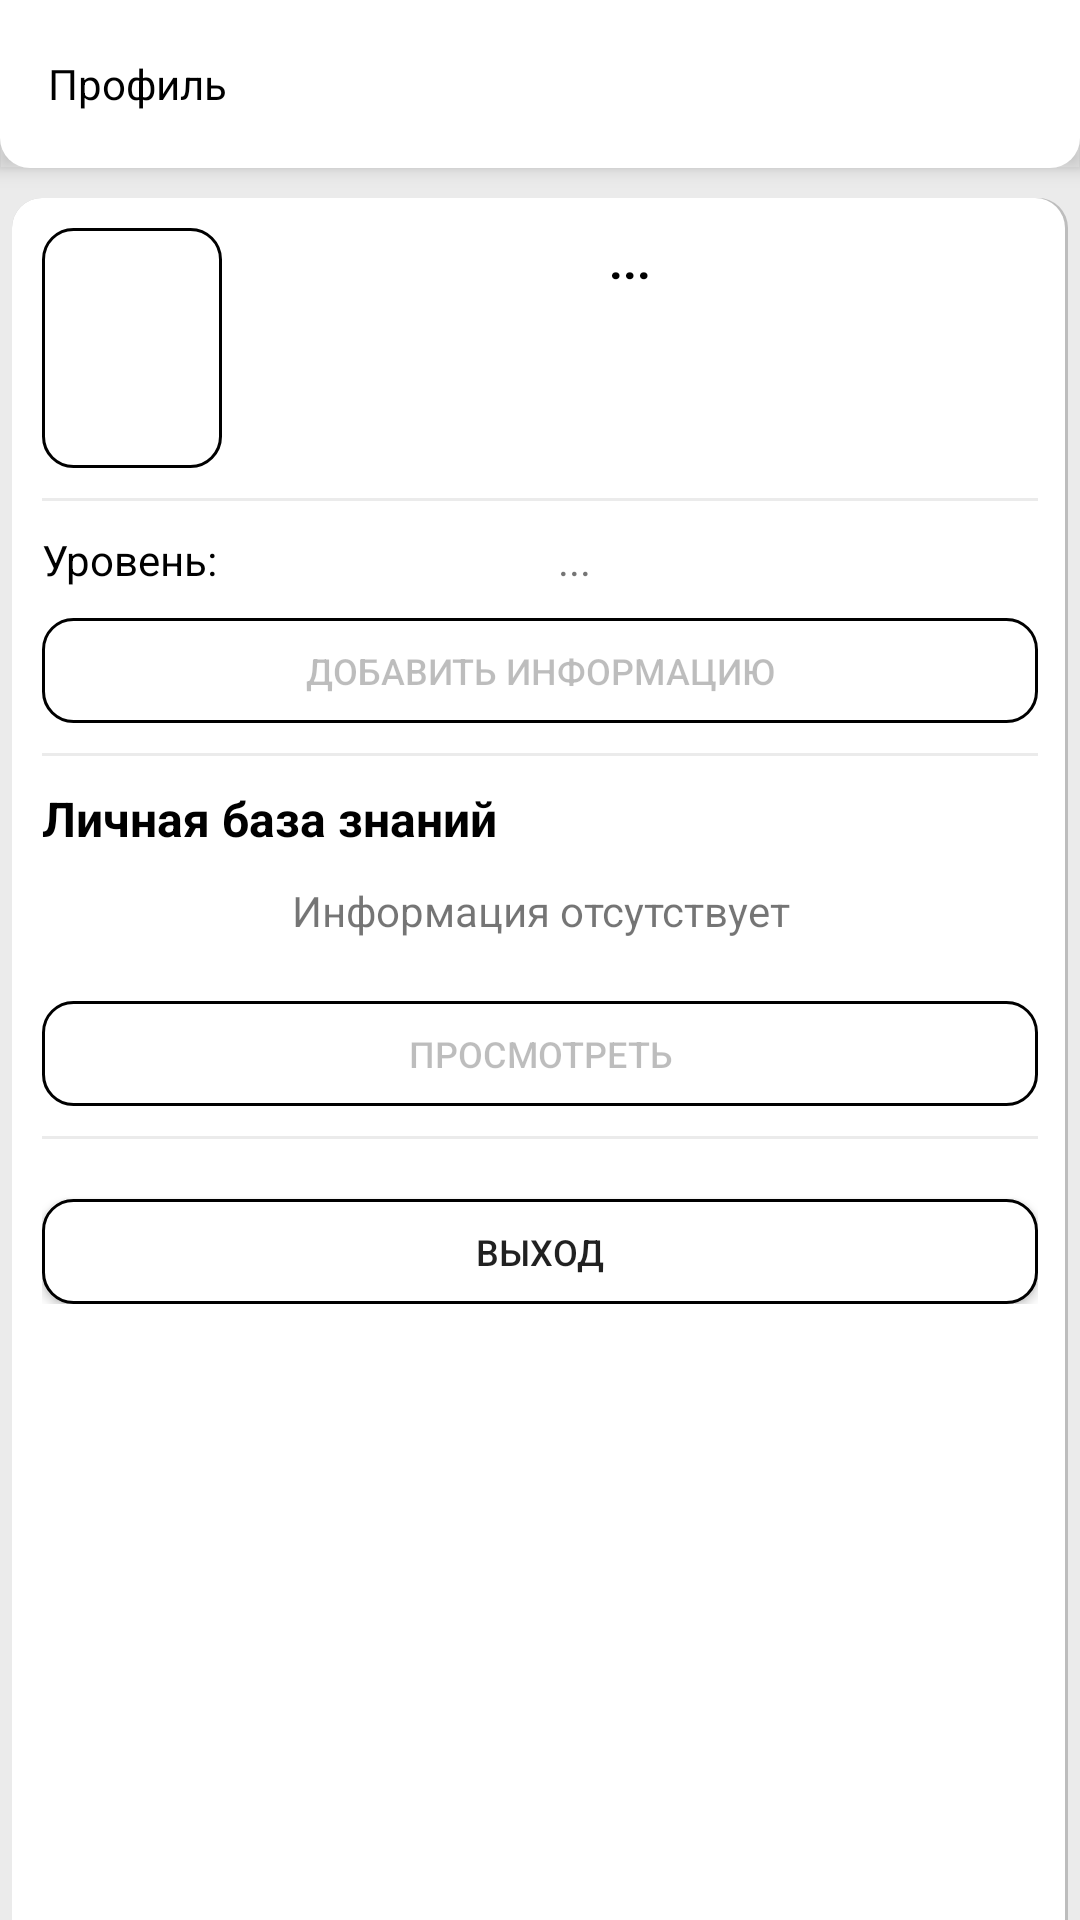

Produce the Android XML layout that renders to this screen, including the resource entries it uses.
<!-- AndroidManifest.xml: application theme Theme.Iem -->
<!-- res/layout/fragment_home.xml -->
<?xml version="1.0" encoding="utf-8"?>
<androidx.coordinatorlayout.widget.CoordinatorLayout
    xmlns:android="http://schemas.android.com/apk/res/android"
    xmlns:app="http://schemas.android.com/apk/res-auto"
    xmlns:tools="http://schemas.android.com/tools"
    android:layout_width="match_parent"
    android:layout_height="match_parent"
    android:background="@color/grey">
    <androidx.core.widget.NestedScrollView
        android:layout_width="match_parent"
        android:layout_height="match_parent"
        android:background="@drawable/background_block"
        android:padding="10sp"
        android:layout_marginTop="10sp"
        android:layout_marginHorizontal="4sp"
        app:layout_behavior="@string/appbar_scrolling_view_behavior">
        <LinearLayout
            android:orientation="vertical"
            android:layout_width="match_parent"
            android:layout_height="wrap_content">
            <androidx.constraintlayout.widget.ConstraintLayout
                android:layout_width="match_parent"
                android:layout_height="wrap_content">
                <FrameLayout
                    android:id="@+id/frame"
                    android:layout_width="60sp"
                    android:layout_height="80sp"
                    android:background="@drawable/background_input"
                    app:layout_constraintStart_toStartOf="parent"
                    app:layout_constraintTop_toTopOf="parent"/>
                <TextView
                    android:id="@+id/name"
                    android:layout_width="0sp"
                    android:layout_height="wrap_content"
                    android:text="..."
                    android:textStyle="bold"
                    android:textSize="16sp"
                    android:textColor="@color/black"
                    android:textAlignment="center"
                    app:layout_constraintStart_toEndOf="@+id/frame"
                    app:layout_constraintEnd_toEndOf="parent"
                    app:layout_constraintTop_toTopOf="parent"/>
                <TextView
                    android:layout_width="0sp"
                    android:layout_height="0sp"
                    android:text="Отдел IT"
                    android:visibility="invisible"
                    android:gravity="center"
                    app:layout_constraintTop_toBottomOf="@+id/name"
                    app:layout_constraintBottom_toBottomOf="parent"
                    app:layout_constraintEnd_toEndOf="parent"
                    app:layout_constraintStart_toEndOf="@+id/frame"/>
            </androidx.constraintlayout.widget.ConstraintLayout>
            <View
                android:layout_width="match_parent"
                android:layout_height="1sp"
                android:background="@color/grey"
                android:layout_marginVertical="10sp"/>
           <androidx.constraintlayout.widget.ConstraintLayout
               android:layout_width="match_parent"
               android:layout_height="wrap_content">
               <LinearLayout
                   android:id="@+id/b1"
                   android:orientation="vertical"
                   android:layout_width="0sp"
                   android:layout_height="wrap_content"
                   app:layout_constraintStart_toStartOf="parent"
                   app:layout_constraintEnd_toStartOf="@+id/b2"
                   app:layout_constraintTop_toTopOf="parent">
                   <TextView
                       android:layout_width="match_parent"
                       android:layout_height="wrap_content"
                       android:textColor="@color/black"
                       android:text="Уровень: " />















               </LinearLayout>
               <LinearLayout
                   android:id="@+id/b2"
                   android:orientation="vertical"
                   android:layout_width="wrap_content"
                   android:layout_height="wrap_content"
                   android:minWidth="160sp"
                   app:layout_constraintStart_toEndOf="@+id/b1"
                   app:layout_constraintEnd_toEndOf="parent"
                   app:layout_constraintTop_toTopOf="parent">
                   <TextView
                       android:id="@+id/level"
                       android:layout_width="match_parent"
                       android:layout_height="wrap_content"
                       android:text="... "/>












               </LinearLayout>
           </androidx.constraintlayout.widget.ConstraintLayout>
            <Button
                android:layout_width="match_parent"
                android:layout_height="35sp"
                android:background="@drawable/background_input"
                android:layout_marginTop="10sp"
                android:enabled="false"
                android:textSize="12sp"
                android:text="Добавить информацию" />
            <View
                android:layout_width="match_parent"
                android:layout_height="1sp"
                android:layout_marginVertical="10sp"
                android:background="@color/grey" />
            <LinearLayout
                android:orientation="vertical"
                android:layout_width="match_parent"
                android:layout_height="wrap_content">
                <TextView
                    android:layout_width="match_parent"
                    android:layout_height="wrap_content"
                    android:textSize="16sp"
                    android:textStyle="bold"
                    android:textColor="@color/black"
                    android:text="Личная база знаний "/>
                <TextView
                    android:layout_width="match_parent"
                    android:layout_height="40sp"
                    android:gravity="center"
                    android:text="Информация отсутствует"/>
            </LinearLayout>
            <Button
                android:layout_width="match_parent"
                android:layout_height="35sp"
                android:background="@drawable/background_input"
                android:layout_marginTop="10sp"
                android:textSize="12sp"
                android:enabled="false"
                android:text="Просмотреть" />
            <View
                android:layout_width="match_parent"
                android:layout_height="1sp"
                android:layout_marginVertical="10sp"
                android:background="@color/grey" />
            <Button
                android:id="@+id/addEventBtn"
                android:layout_width="match_parent"
                android:layout_height="35sp"
                android:background="@drawable/background_input"
                android:layout_marginTop="10sp"
                android:textSize="12sp"
                android:visibility="gone"
                android:enabled="false"
                android:text="Добавить событие" />
            <Button
                android:id="@+id/addEmpBtn"
                android:layout_width="match_parent"
                android:layout_height="35sp"
                android:background="@drawable/background_input"
                android:layout_marginTop="10sp"
                android:textSize="12sp"
                android:visibility="gone"
                android:enabled="false"
                android:text="Добавить сотрудника" />
            <Button
                android:id="@+id/exit"
                android:layout_width="match_parent"
                android:layout_height="35sp"
                android:background="@drawable/background_input"
                android:layout_marginTop="10sp"
                android:textSize="12sp"
                android:text="Выход" />
        </LinearLayout>
    </androidx.core.widget.NestedScrollView>
    <com.google.android.material.appbar.AppBarLayout
        android:layout_width="match_parent"
        android:layout_height="?attr/actionBarSize"
        android:background="@drawable/toolbar_background_curved">
        <Toolbar
            android:layout_width="match_parent"
            android:layout_height="match_parent"
            app:layout_scrollFlags="scroll|enterAlways">
            <TextView
                android:layout_width="wrap_content"
                android:layout_height="match_parent"
                android:text="@string/home_page_icon"
                android:textColor="@color/black"
                android:gravity="center"/>
        </Toolbar>
    </com.google.android.material.appbar.AppBarLayout>
</androidx.coordinatorlayout.widget.CoordinatorLayout>
<!-- resources referenced by this layout -->
<resources>
  <color name="black">#FF000000</color>
  <color name="grey">#ebebeb</color>
  <!-- drawable background_block (drawable) -->
  <?xml version="1.0" encoding="UTF-8"?>
  <layer-list xmlns:android="http://schemas.android.com/apk/res/android">
      <item>
          <shape android:shape="rectangle">
              <solid android:color="#BDBDBD"/>
              <corners android:radius="10sp"/>
          </shape>
      </item>
      <item
          android:left="0sp"
          android:right="1sp"
          android:top="0sp"
          android:bottom="1sp">
          <shape android:shape="rectangle">
              <solid android:color="@color/white"/>
              <corners android:radius="10sp"/>
          </shape>
      </item>
  </layer-list>
  <!-- drawable background_input (drawable) -->
  <?xml version="1.0" encoding="utf-8"?>
  <shape xmlns:android="http://schemas.android.com/apk/res/android"
      android:shape="rectangle">
      <solid android:color="@color/white" />
      <stroke android:color="@color/black" android:width="1sp" />
      <corners android:radius="10sp" />
  </shape>
  <!-- drawable toolbar_background_curved (drawable) -->
  <?xml version="1.0" encoding="UTF-8"?>
  <shape xmlns:android="http://schemas.android.com/apk/res/android"
      android:shape="rectangle" >
      <solid android:color="@color/white" />
      <corners android:bottomLeftRadius="10dp"
          android:bottomRightRadius="10dp"/>
  </shape>
  <string name="home_page_icon">Профиль</string>
  <style name="Theme.Iem" parent="Theme.MaterialComponents.DayNight.DarkActionBar">
          
  
          <item name="colorPrimary">@color/black_button</item>
          <item name="colorPrimaryVariant">@color/black</item>
          <item name="colorOnPrimary">@color/white</item>
          
          <item name="colorSecondary">@color/teal_200</item>
          <item name="colorSecondaryVariant">@color/teal_700</item>
          <item name="colorOnSecondary">@color/black</item>
          
          <item name="android:statusBarColor" tools:targetApi="l">?attr/colorPrimaryVariant</item>
          
      </style>
  <color name="white">#FFFFFFFF</color>
  <color name="black_button">#1f1f1e</color>
  <color name="teal_200">#FF03DAC5</color>
  <color name="teal_700">#FF018786</color>
</resources>
